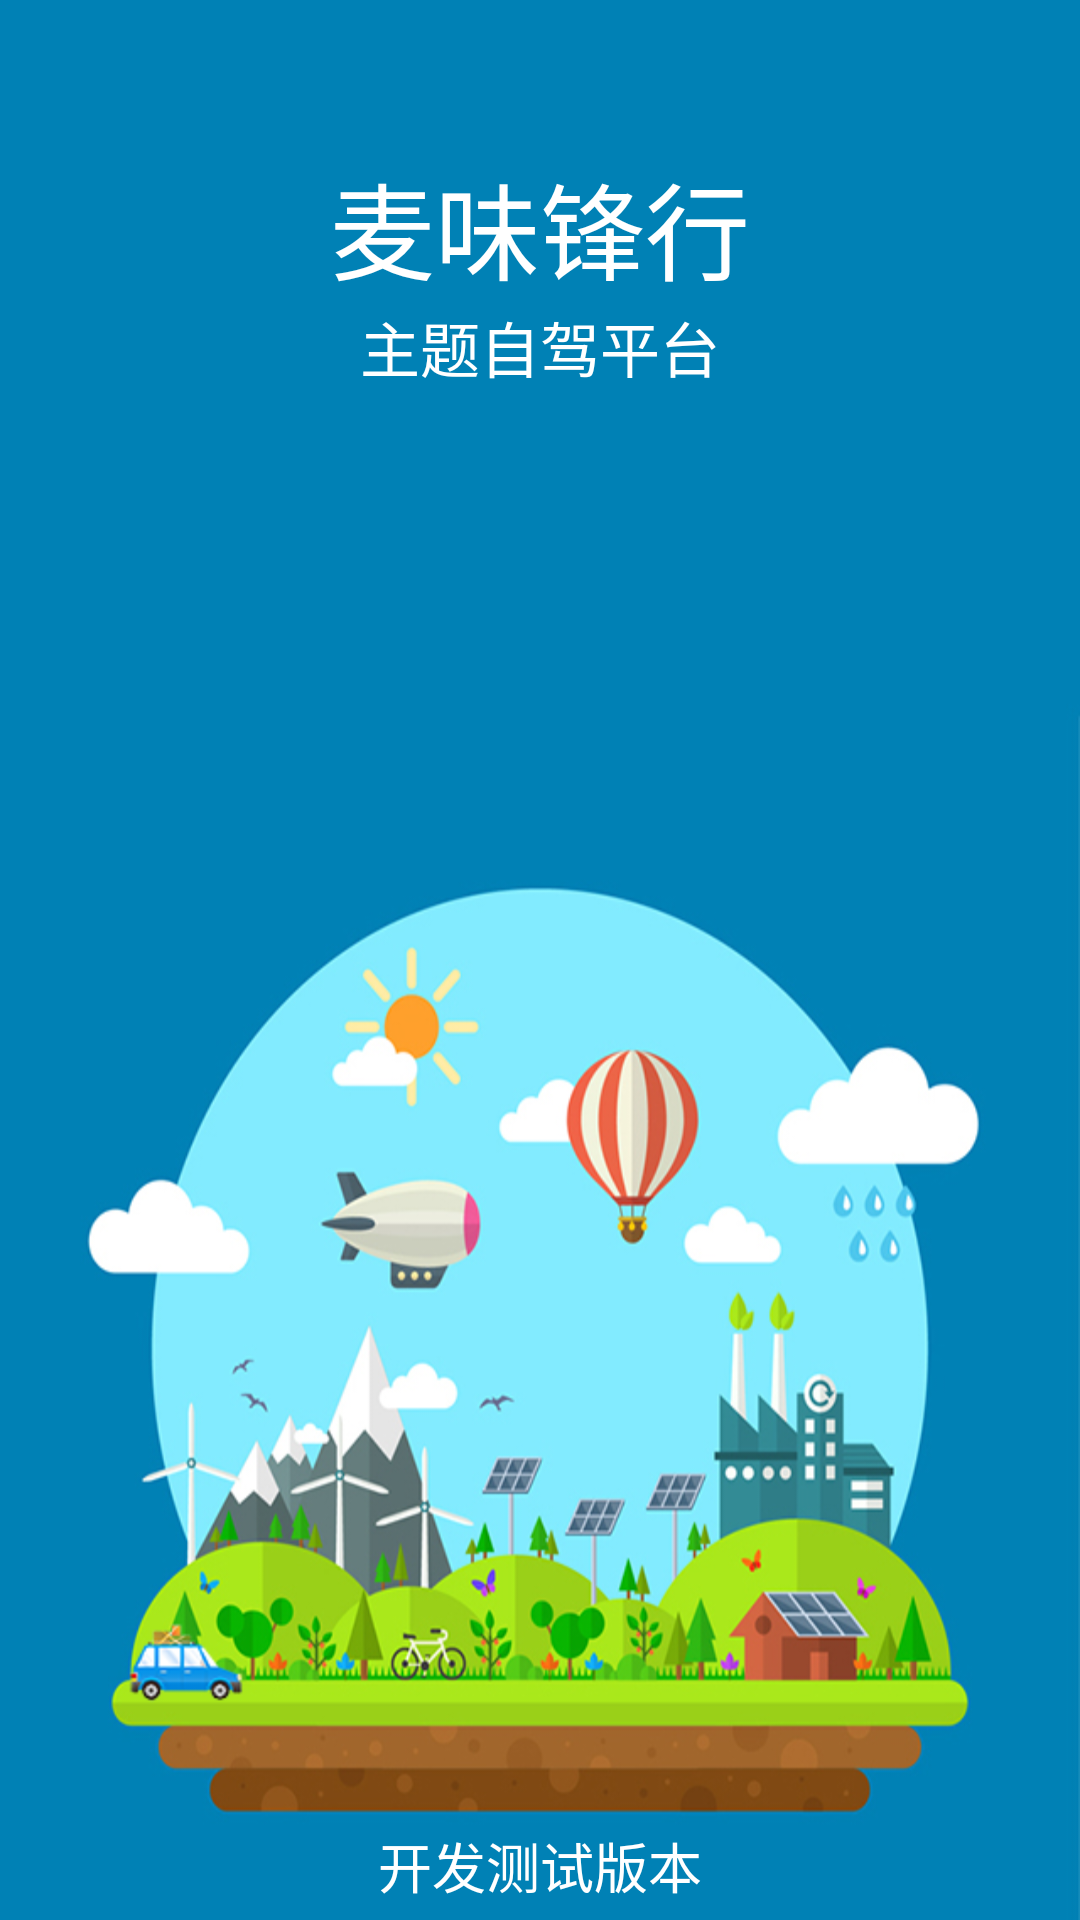

Reconstruct the res/layout file that produces this screen, plus the resources it refers to.
<!-- AndroidManifest.xml: application theme AppTheme -->
<!-- res/layout/activity_welcome.xml -->
<?xml version="1.0" encoding="utf-8"?>
<RelativeLayout xmlns:android="http://schemas.android.com/apk/res/android"
    android:layout_width="match_parent"
    android:layout_height="match_parent"
    android:background="@mipmap/welcaome_bg_s">

    <TextView
        android:id="@+id/title"
        android:layout_width="wrap_content"
        android:layout_height="wrap_content"
        android:layout_centerHorizontal="true"
        android:layout_marginTop="50dp"
        android:text="@string/app_name"
        android:textColor="@color/main_white"
        android:textSize="35sp" />

    <TextView
        android:id="@+id/content"
        android:layout_width="wrap_content"
        android:layout_height="wrap_content"
        android:layout_below="@+id/title"
        android:layout_centerHorizontal="true"
        android:text="主题自驾平台"
        android:textColor="@color/main_white"
        android:textSize="20sp" />


    <RelativeLayout
        android:id="@+id/relativeLayout1"
        android:layout_width="match_parent"
        android:layout_height="wrap_content"
        android:layout_alignParentBottom="true"
        android:layout_centerHorizontal="true"
        android:layout_marginBottom="70dp"
        android:layout_marginLeft="40dp"
        android:layout_marginRight="40dp">

        <ImageView
            android:layout_width="wrap_content"
            android:layout_height="wrap_content"
            android:layout_centerInParent="true"
            android:background="@mipmap/new_startimage_loadingbg2" />

        <ImageView
            android:id="@+id/splash_loading_item"
            android:layout_width="wrap_content"
            android:layout_height="wrap_content"
            android:layout_alignParentLeft="true"
            android:background="@mipmap/car" />
    </RelativeLayout>

    <TextView

        android:layout_width="wrap_content"
        android:layout_height="wrap_content"
        android:text="开发测试版本"
        android:textColor="@color/main_white"
        android:layout_alignParentBottom="true"
        android:layout_centerHorizontal="true"
        android:layout_marginBottom="5dp"
        android:textSize="18sp" />
</RelativeLayout>
<!-- resources referenced by this layout -->
<resources>
  <color name="main_white">#FFF</color>
  <!-- mipmap car: png bitmap (mipmap-hdpi, 7691 bytes) -->
  <!-- mipmap new_startimage_loadingbg2: png bitmap (mipmap-hdpi, 2844 bytes) -->
  <!-- mipmap welcaome_bg_s: jpg bitmap (mipmap-xxhdpi, 198109 bytes) -->
  <string name="app_name">麦味锋行</string>
  
      /**菜单*/
  <style name="AppTheme" parent="Theme.AppCompat.Light.DarkActionBar">
          
          <item name="colorPrimary">@color/colorPrimary</item>
          <item name="colorPrimaryDark">@color/colorPrimaryDark</item>
          <item name="colorAccent">@color/colorAccent</item>
      </style>
  <color name="colorPrimary">#3F51B5</color>
  <color name="colorPrimaryDark">#00000000</color>
  <color name="colorAccent">#FF4081</color>
</resources>
